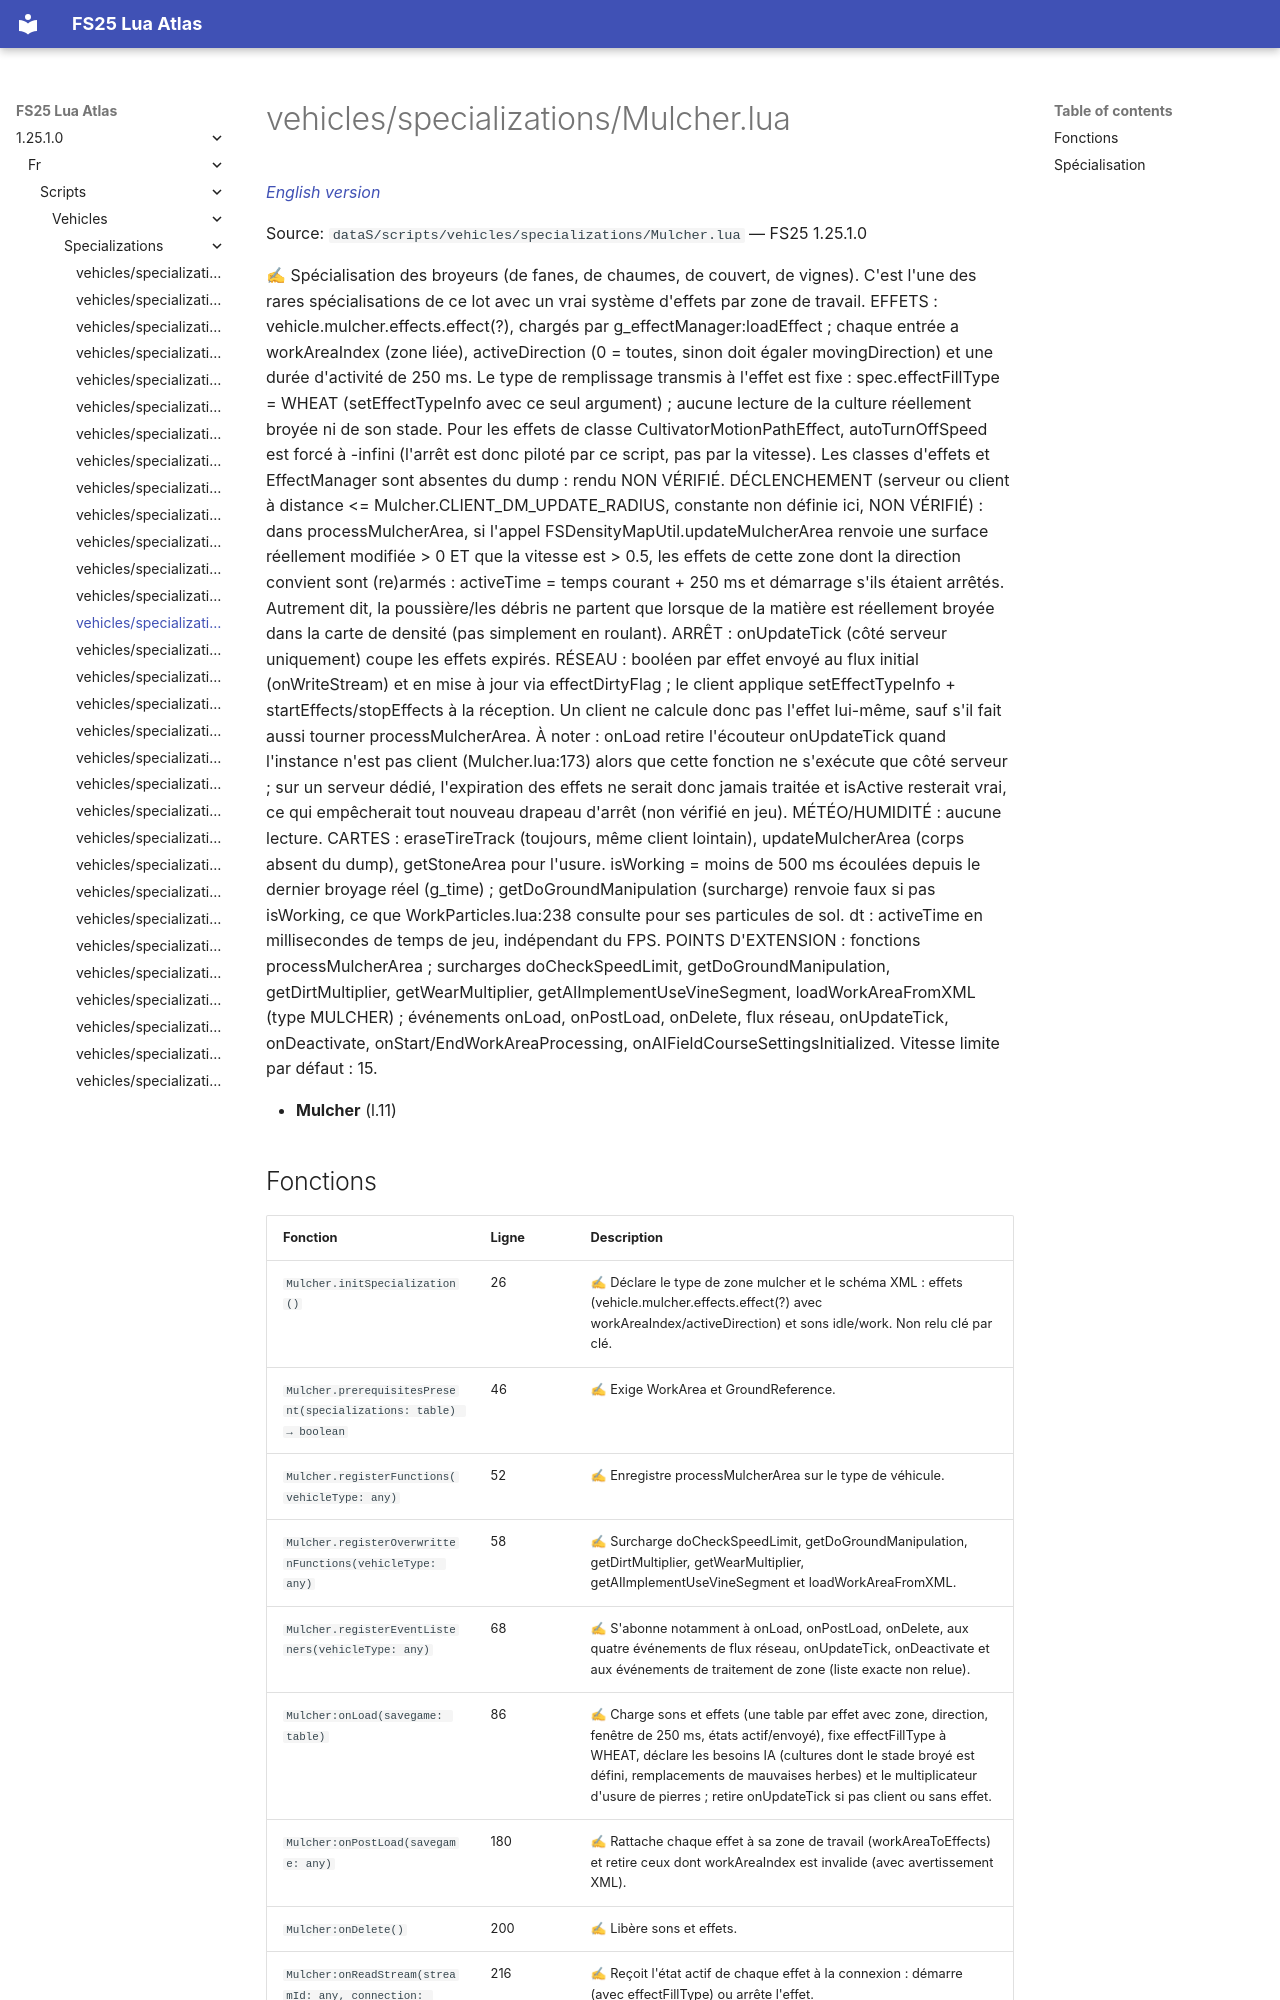

repository: Tim0219800/fs25-lua-atlas · page: 1.25.1.0/fr/scripts/vehicles/specializations/Mulcher.html · generator: mkdocs

# vehicles/specializations/Mulcher.lua

*[English version](../../../../scripts/vehicles/specializations/Mulcher.md)*

Source: `dataS/scripts/vehicles/specializations/Mulcher.lua` — FS25 1.25.1.0

✍ Spécialisation des broyeurs (de fanes, de chaumes, de couvert, de vignes). C'est l'une des rares spécialisations de ce lot avec un vrai système d'effets par zone de travail. EFFETS : vehicle.mulcher.effects.effect(?), chargés par g_effectManager:loadEffect ; chaque entrée a workAreaIndex (zone liée), activeDirection (0 = toutes, sinon doit égaler movingDirection) et une durée d'activité de 250 ms. Le type de remplissage transmis à l'effet est fixe : spec.effectFillType = WHEAT (setEffectTypeInfo avec ce seul argument) ; aucune lecture de la culture réellement broyée ni de son stade. Pour les effets de classe CultivatorMotionPathEffect, autoTurnOffSpeed est forcé à -infini (l'arrêt est donc piloté par ce script, pas par la vitesse). Les classes d'effets et EffectManager sont absentes du dump : rendu NON VÉRIFIÉ. DÉCLENCHEMENT (serveur ou client à distance <= Mulcher.CLIENT_DM_UPDATE_RADIUS, constante non définie ici, NON VÉRIFIÉ) : dans processMulcherArea, si l'appel FSDensityMapUtil.updateMulcherArea renvoie une surface réellement modifiée > 0 ET que la vitesse est > 0.5, les effets de cette zone dont la direction convient sont (re)armés : activeTime = temps courant + 250 ms et démarrage s'ils étaient arrêtés. Autrement dit, la poussière/les débris ne partent que lorsque de la matière est réellement broyée dans la carte de densité (pas simplement en roulant). ARRÊT : onUpdateTick (côté serveur uniquement) coupe les effets expirés. RÉSEAU : booléen par effet envoyé au flux initial (onWriteStream) et en mise à jour via effectDirtyFlag ; le client applique setEffectTypeInfo + startEffects/stopEffects à la réception. Un client ne calcule donc pas l'effet lui-même, sauf s'il fait aussi tourner processMulcherArea. À noter : onLoad retire l'écouteur onUpdateTick quand l'instance n'est pas client (Mulcher.lua:173) alors que cette fonction ne s'exécute que côté serveur ; sur un serveur dédié, l'expiration des effets ne serait donc jamais traitée et isActive resterait vrai, ce qui empêcherait tout nouveau drapeau d'arrêt (non vérifié en jeu). MÉTÉO/HUMIDITÉ : aucune lecture. CARTES : eraseTireTrack (toujours, même client lointain), updateMulcherArea (corps absent du dump), getStoneArea pour l'usure. isWorking = moins de 500 ms écoulées depuis le dernier broyage réel (g_time) ; getDoGroundManipulation (surcharge) renvoie faux si pas isWorking, ce que WorkParticles.lua:238 consulte pour ses particules de sol. dt : activeTime en millisecondes de temps de jeu, indépendant du FPS. POINTS D'EXTENSION : fonctions processMulcherArea ; surcharges doCheckSpeedLimit, getDoGroundManipulation, getDirtMultiplier, getWearMultiplier, getAIImplementUseVineSegment, loadWorkAreaFromXML (type MULCHER) ; événements onLoad, onPostLoad, onDelete, flux réseau, onUpdateTick, onDeactivate, onStart/EndWorkAreaProcessing, onAIFieldCourseSettingsInitialized. Vitesse limite par défaut : 15.

- **Mulcher** (l.11)
